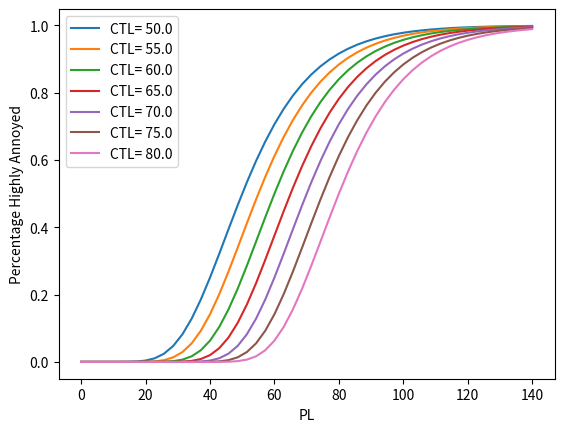
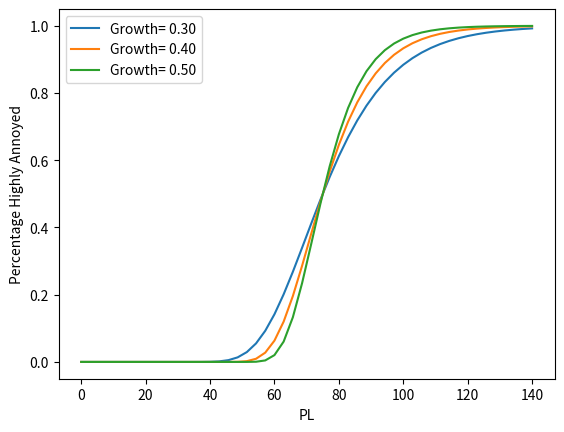

Reproduce these figures in Python, in order.
import numpy as np

"""Method to process calcualte loudness levels (e.g., annoyance, DNL).

References
-----------
Fidell, S., et al. , “A first-principles model for estimating the prevalence of 
annoyance with aircraft noise exposure”, The Journal of the Acoustical Society 
of America, Vol. 130, 791, 2011.

Fidell, S., et al. , Community Response to High-Energy Impulsive Sounds: An
Assessment of the Field Since 1981”, National Research Council, 1996.
"""

def fidell_CTL(noise, growth=0.3, CTL=None, A_star=None):
    """Calculates high annoyance rate for different Community
       tolerance levels (CTL) and growth rates (0.3 for subsonic, 
       but higher for supersonic)"""
    # for A star
    if CTL is None:
        CTL = -10*np.log10(-np.log(0.5))/growth + A_star/growth
        m = (10.**(CTL/10.))**growth
        A = - m*np.log(0.5)
    else:
        A_star = growth*CTL + 10*np.log10(-np.log(0.5))
        A = 10**(A_star/10)
    m = (10.**(noise/10.))**growth
    P = np.exp(-A/m)
    return P


def DNL(Lh_day, Lh_night):
    """Calculates day-night average level (DNL) for hour equivalent
       loudness. len(Lh_day) == 15, len(Lh_night) == 9."""
    try:
        d = len(Lh_day)
    except TypeError:
        d = 15
        Lh_day = d*[Lh_day]
    try:
        n = len(Lh_night)
    except TypeError:
        n = 9
        Lh_night = n*[Lh_night]
    s = 0
    if d + n != 24:
        raise('Need 24 hours')
    for Ln in Lh_night:
        s += 10*10**(Ln/10.)
    for Ld in Lh_day:
        s += 10**(Ld/10.)
    return(10*np.log10((1/24.)*s))


def equivalent(loudnesses, sampling=None):
    """Equivalent loudness for temporal sampling. If all samples are for an
    hour, it is equivalent to hourly noise level"""
    try:
        n = len(loudnesses)
    except TypeError:
        loudnesses = sampling*[loudnesses]
        n = sampling
    s = 0
    for loudness in loudnesses:
        s += 10**(loudness/10)
    print(n)
    return 10*np.log10((1/n)*s)
    
if __name__ == '__main__':
    import matplotlib.pyplot as plt
    Lh_night = 3*[55] + 3*[68] + 3*[75]
    Lh_day = 3*[86] + 3*[84] + 3*[81] + 3*[74] + 3*[69]
    PLDNL = DNL(Lh_day, Lh_night)
    print('DNL', PLDNL) # Matches from paper
    
    
    noise = np.linspace(0, 140)
    CTL = np.linspace(50, 80, 7)
    growth = np.linspace(0.3, 0.5, 3)
    plt.figure()
    for i in range(len(CTL)):
        annoyance = fidell_CTL(noise, CTL=CTL[i])
        plt.plot(noise, annoyance, label='CTL= ' + str(CTL[i]))
    plt.legend()
    plt.xlabel('PL')
    plt.ylabel('Percentage Highly Annoyed')
    plt.show()

    plt.figure()
    for i in range(len(growth)):
        annoyance = fidell_CTL(noise, CTL=75, growth=growth[i])
        plt.plot(noise, annoyance, label='Growth= %.2f' % growth[i])
    plt.legend()
    plt.xlabel('PL')
    plt.ylabel('Percentage Highly Annoyed')
    plt.show()